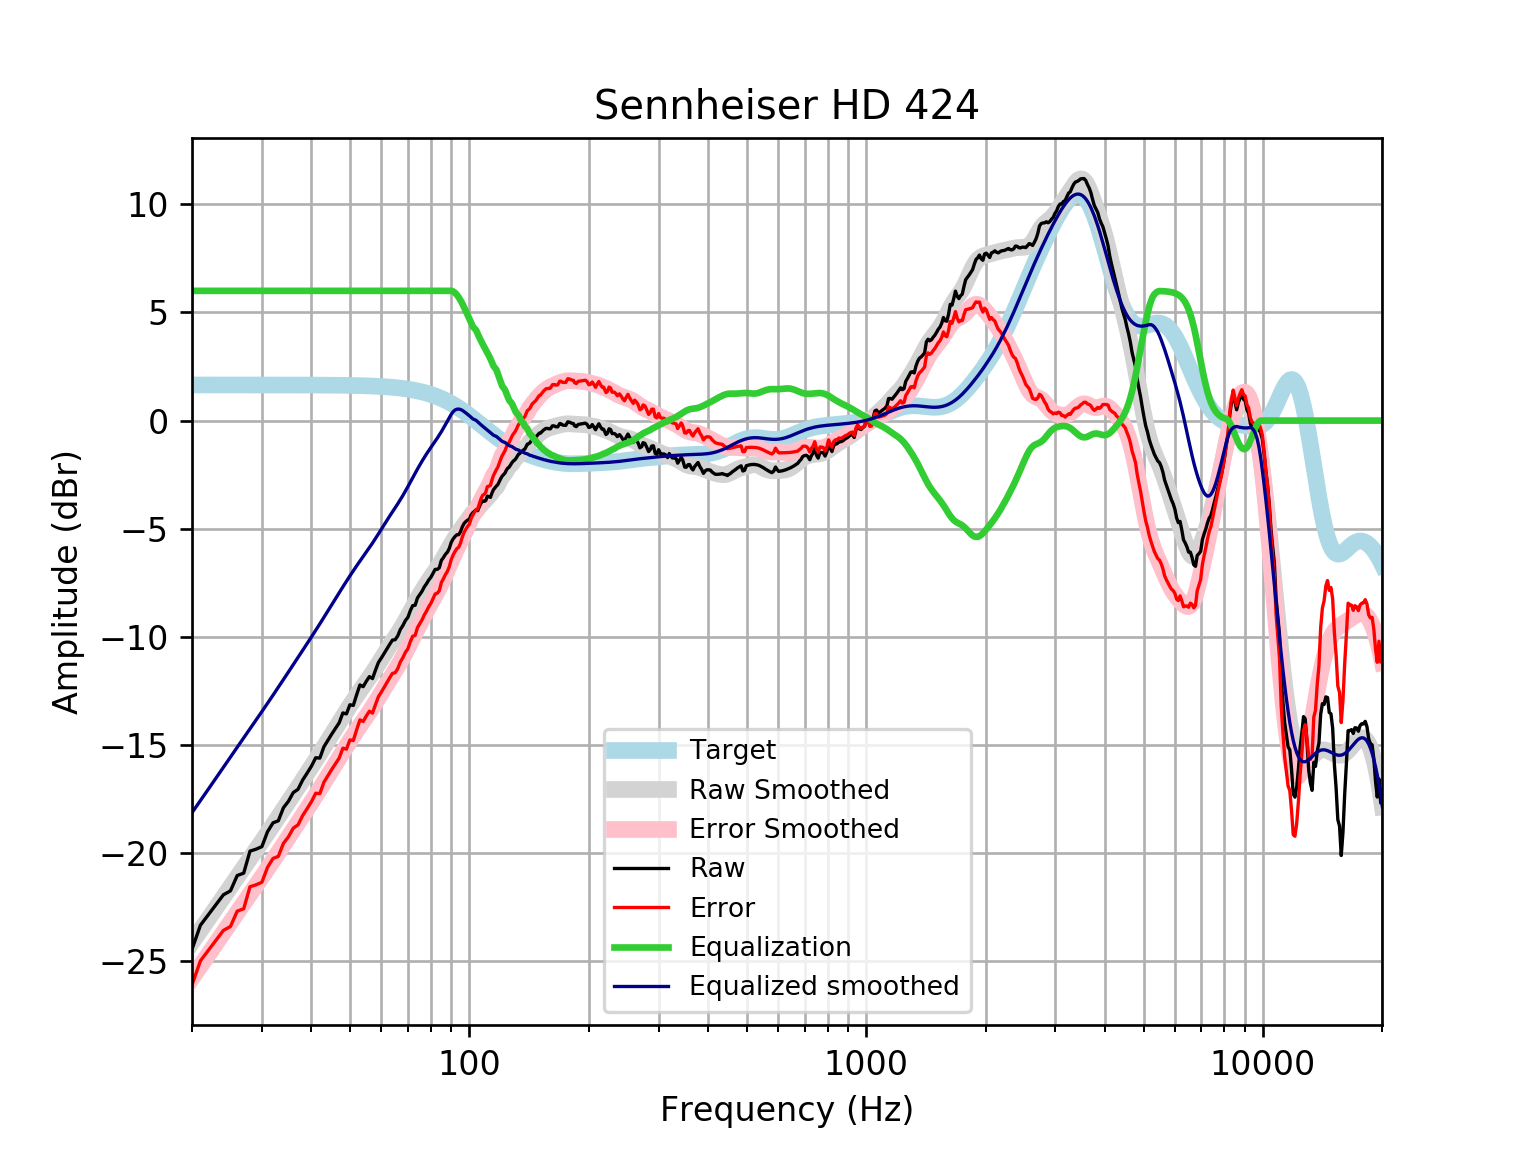

The data file committed next to this chart (first rows):
frequency, raw, error, smoothed, error_smoothed, equalization, equalized_raw, equalized_smoothed, target
20, -24.45, -26.1, -24.13, -25.78, 6, -18.45, -18.13, 1.648
21, -23.34, -24.99, -23.58, -25.22, 6.0, -17.34, -17.58, 1.648
22, -22.85, -24.49, -23.04, -24.69, 6.0, -16.85, -17.04, 1.648
23, -22.38, -24.03, -22.52, -24.17, 6, -16.38, -16.52, 1.648
24, -21.93, -23.58, -22.03, -23.68, 6, -15.93, -16.03, 1.648
25, -21.75, -23.39, -21.56, -23.2, 6, -15.75, -15.56, 1.648
26, -21.04, -22.69, -21.1, -22.75, 6.0, -15.04, -15.1, 1.648
27, -20.93, -22.57, -20.67, -22.32, 6.0, -14.93, -14.67, 1.648
28, -19.91, -21.56, -20.25, -21.9, 6.0, -13.91, -14.25, 1.647
29, -19.82, -21.47, -19.85, -21.5, 6, -13.82, -13.85, 1.647
30, -19.7, -21.35, -19.46, -21.1, 6.0, -13.7, -13.46, 1.647
31, -19.01, -20.66, -19.07, -20.72, 6, -13.01, -13.07, 1.647
32, -18.6, -20.25, -18.7, -20.35, 6, -12.6, -12.7, 1.647
33, -18.51, -20.15, -18.33, -19.98, 6.0, -12.51, -12.33, 1.647
34, -17.9, -19.55, -17.97, -19.62, 6, -11.9, -11.97, 1.646
35, -17.6, -19.25, -17.63, -19.27, 6, -11.6, -11.63, 1.646
36, -17.2, -18.85, -17.29, -18.93, 6, -11.2, -11.29, 1.645
37, -17.05, -18.7, -16.95, -18.6, 6.0, -11.05, -10.95, 1.645
38, -16.63, -18.27, -16.63, -18.28, 6, -10.63, -10.63, 1.644
39, -16.3, -17.95, -16.32, -17.96, 6.0, -10.3, -10.32, 1.644
40, -15.98, -17.62, -16.01, -17.65, 6, -9.981, -10.01, 1.643
41, -15.59, -17.23, -15.7, -17.34, 6, -9.593, -9.7, 1.642
42, -15.61, -17.25, -15.4, -17.04, 6, -9.607, -9.398, 1.641
43, -15.08, -16.72, -15.1, -16.74, 6.0, -9.084, -9.1, 1.64
44, -14.79, -16.43, -14.81, -16.44, 6.0, -8.787, -8.806, 1.639
45, -14.5, -16.13, -14.52, -16.15, 6, -8.496, -8.517, 1.637
46, -14.23, -15.87, -14.23, -15.87, 6.0, -8.233, -8.234, 1.635
47, -13.97, -15.6, -13.96, -15.59, 6.0, -7.97, -7.958, 1.633
48, -13.52, -15.15, -13.69, -15.32, 6.0, -7.519, -7.69, 1.631
49, -13.57, -15.19, -13.43, -15.06, 6, -7.566, -7.431, 1.629
50, -13.14, -14.77, -13.18, -14.81, 6, -7.141, -7.182, 1.626
51, -13.17, -14.79, -12.94, -14.57, 6, -7.171, -6.944, 1.623
52, -12.68, -14.3, -12.72, -14.34, 6, -6.675, -6.716, 1.62
53, -12.22, -13.84, -12.5, -14.11, 6, -6.224, -6.498, 1.616
54, -12.3, -13.92, -12.29, -13.9, 6.0, -6.304, -6.287, 1.612
55, -12.05, -13.66, -12.08, -13.69, 6.0, -6.052, -6.08, 1.607
56, -11.84, -13.44, -11.87, -13.48, 6, -5.838, -5.874, 1.602
57, -11.93, -13.53, -11.67, -13.26, 6, -5.931, -5.666, 1.596
58, -11.54, -13.13, -11.45, -13.04, 6.0, -5.542, -5.454, 1.59
59, -11.19, -12.77, -11.24, -12.82, 6, -5.185, -5.24, 1.583
60, -10.98, -12.56, -11.03, -12.6, 6, -4.981, -5.025, 1.576
61, -10.76, -12.33, -10.81, -12.38, 6, -4.763, -4.814, 1.568
62, -10.56, -12.12, -10.61, -12.17, 6.0, -4.557, -4.609, 1.559
63, -10.34, -11.89, -10.41, -11.96, 6.0, -4.343, -4.412, 1.549
64, -10.15, -11.69, -10.22, -11.76, 6, -4.151, -4.222, 1.538
65, -10.13, -11.66, -10.04, -11.56, 6, -4.133, -4.036, 1.527
66, -9.958, -11.47, -9.849, -11.36, 6, -3.958, -3.849, 1.514
67, -9.66, -11.16, -9.659, -11.16, 6, -3.66, -3.659, 1.501
68, -9.477, -10.96, -9.463, -10.95, 6, -3.477, -3.463, 1.486
69, -9.247, -10.72, -9.261, -10.73, 6, -3.247, -3.261, 1.471
70, -9.101, -10.55, -9.055, -10.51, 6, -3.101, -3.055, 1.454
71, -8.787, -10.22, -8.847, -10.28, 6, -2.787, -2.847, 1.436
72, -8.556, -9.972, -8.64, -10.06, 6, -2.556, -2.64, 1.416
73, -8.541, -9.936, -8.438, -9.833, 6, -2.541, -2.438, 1.395
74, -8.202, -9.575, -8.242, -9.615, 6.0, -2.202, -2.242, 1.373
75, -8.049, -9.398, -8.054, -9.403, 6, -2.049, -2.054, 1.349
76, -7.89, -9.214, -7.874, -9.198, 6, -1.89, -1.874, 1.324
77, -7.689, -8.986, -7.704, -9.001, 6, -1.689, -1.704, 1.297
78, -7.543, -8.812, -7.542, -8.811, 6, -1.543, -1.542, 1.269
79, -7.371, -8.609, -7.388, -8.627, 6, -1.371, -1.388, 1.239
... 553 more rows
